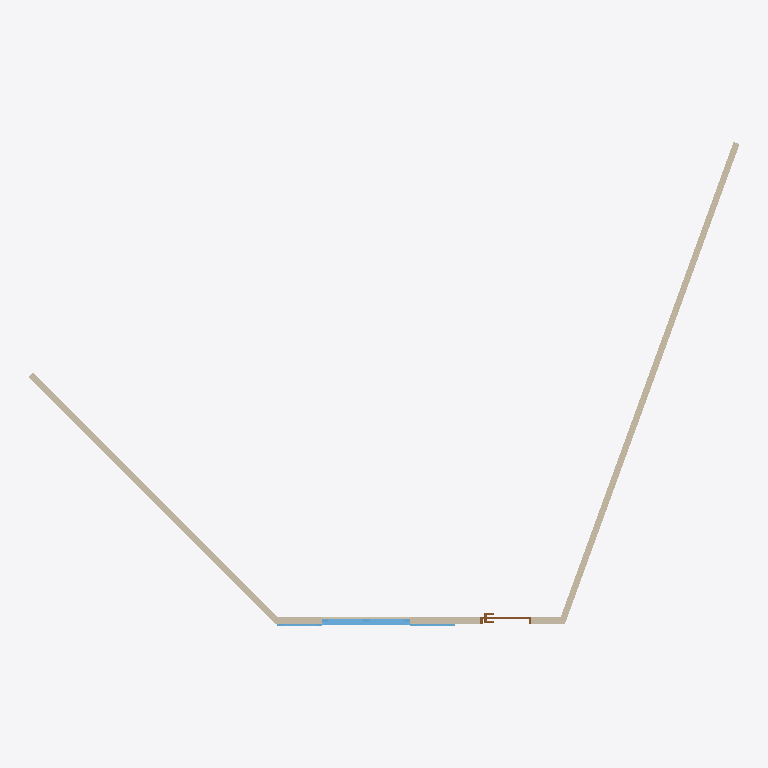
Plan cut of the same IFC building model at storey 'Nivel 1' (level 0.00 m, cut at 1.40 m), seen from above with north up, elements coloured by IFC class: 3 walls (beige), 1 window (light blue), 1 door (brown). Cut surfaces are drawn darker.
Extent 11.2 m × 7.6 m × 3.0 m (x, y, z). Storeys (1): Nivel 1 at 0.00 m. Elements (5): 2 IfcWallStandardCase, 1 IfcDoor, 1 IfcWall, 1 IfcWindow.

HEADER;
FILE_DESCRIPTION(('ViewDefinition [CoordinationView_V2.0]'),'2;1');
FILE_NAME('0001','2020-11-21T02:30:56',(''),(''),'The EXPRESS Data Manager Version 5.02.0100.07 : ','21.0.0.383 - Exporter 21.0.0.383 - IU alternativ','');
FILE_SCHEMA(('IFC2X3'));
ENDSEC;
DATA;
#119=IFCPROJECT('1Xsibz5yH5MxqU$tFrpDk0',#41,'0001',$,$,'Nombre de proyecto','Estado de proyecto',(#111),#106);
#148=IFCSITE('1Xsibz5yH5MxqU$tFrpDk2',#41,'Default',$,$,#147,$,$,.ELEMENT.,(40,25,13,9643),(-3,-42,-20,-772056),0.0,$,$);
#129=IFCBUILDING('1Xsibz5yH5MxqU$tFrpDk1',#41,'',$,$,#32,$,'',.ELEMENT.,$,$,#125);
#138=IFCBUILDINGSTOREY('1Xsibz5yH5MxqU$tCACoVL',#41,'Nivel 1',$,'Nivel:Nivel 1',#136,$,'Nivel 1',.ELEMENT.,0.0);
#715=IFCWALLSTANDARDCASE('0NvBhD7yn3EuwrmjIiYntJ',#41,'Muro básico:Partición con capa de yeso:164779',$,'Muro básico:Partición con capa de yeso',#688,#713,'164779');
#768=IFCWALLSTANDARDCASE('0NvBhD7yn3EuwrmjIiYnfA',#41,'Muro básico:Partición con capa de yeso:164914',$,'Muro básico:Partición con capa de yeso',#741,#766,'164914');
#315=IFCWALL('33kqPlEsL0Tx6kKL8KROLZ',#41,'Muro básico:Partición con capa de yeso:164428',$,'Muro básico:Partición con capa de yeso',#155,#311,'164428');
#647=IFCWINDOW('2BNDOqYbbE09qeq0jA4Kl9',#41,'Ventana doble con contraventanas:120 x 140 cm:164627',$,'Ventana doble con contraventanas:120 x 140 cm',#3969,#641,'164627',1.4,1.39999999999999);
#3830=IFCDOOR('0iWTl3srX6rwuLtii121QS',#41,'Puerta de 1 hoja:80 x 210 cm:165700',$,'Puerta de 1 hoja:80 x 210 cm',#3995,#3824,'165700',2.09999999999998,0.8);
ENDSEC;
